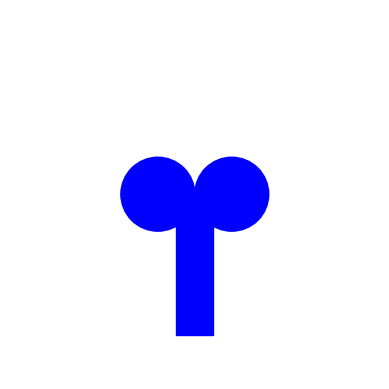

Write the Python code that produced this figure.

import matplotlib.pyplot as plt

# Create a figure and axis
fig, ax = plt.subplots()

# Draw two circles (representing abstract objects)
circle1 = plt.Circle((0.4, 0.5), 0.1, color='blue', fill=True)
circle2 = plt.Circle((0.6, 0.5), 0.1, color='blue', fill=True)

# Draw a rectangle (representing a shaft-like form)
rect = plt.Rectangle((0.45, 0.12), 0.1, 0.4, color='blue')

# Add the shapes to the plot
ax.add_patch(circle1)
ax.add_patch(circle2)
ax.add_patch(rect)

# Set the aspect ratio of the plot to be equal
ax.set_aspect('equal')

# Set limits and remove axes for aesthetics
plt.xlim(0, 1)
plt.ylim(0, 1)
plt.axis('off')

# Show the plot
plt.show()
